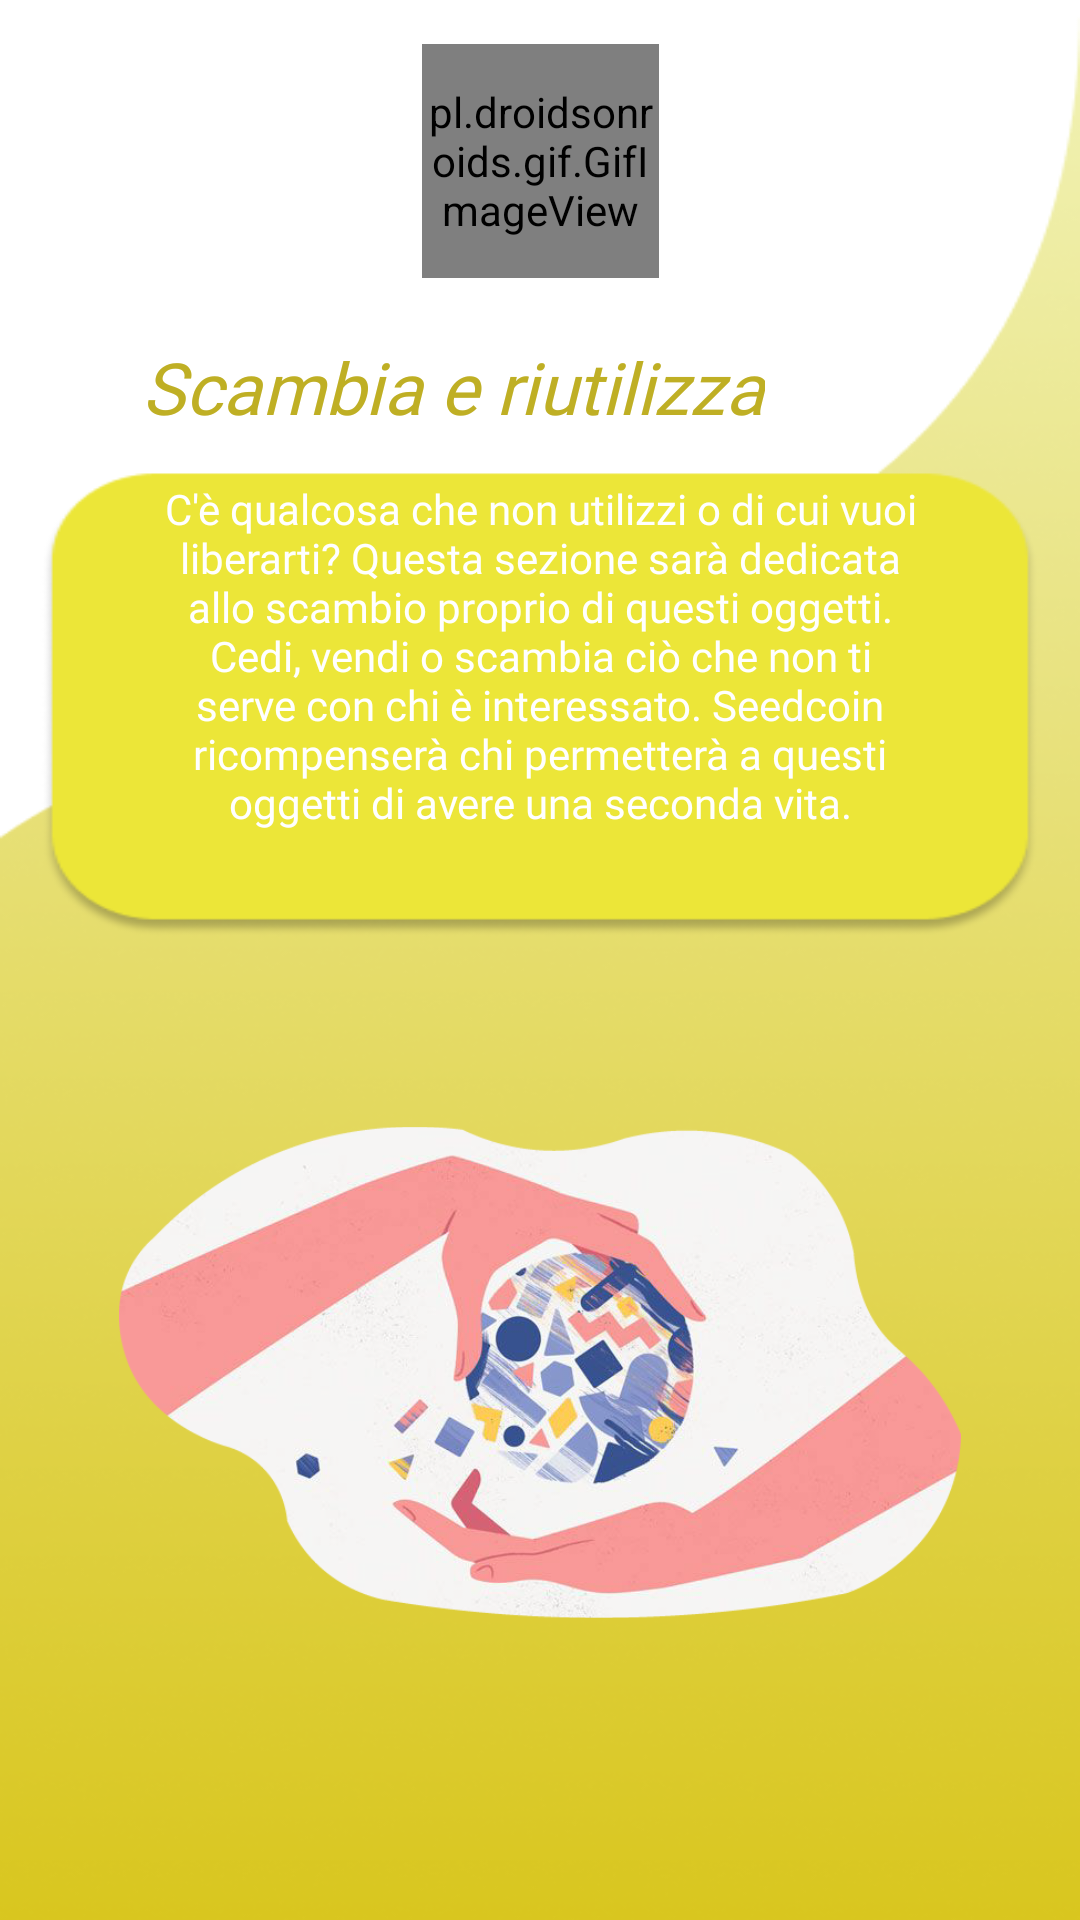

Here is an Android app screen rendered from its layout file. Give the layout XML and the strings, colors and styles it references.
<!-- AndroidManifest.xml: application theme Theme.Seedcoin -->
<!-- res/layout/activity_donare.xml -->
<?xml version="1.0" encoding="utf-8"?>
<androidx.constraintlayout.widget.ConstraintLayout xmlns:android="http://schemas.android.com/apk/res/android"
    xmlns:app="http://schemas.android.com/apk/res-auto"
    xmlns:tools="http://schemas.android.com/tools"
    android:layout_width="match_parent"
    android:layout_height="match_parent"
    android:background="@drawable/backgroundyellow"
    tools:context=".DonareActivity">

    <pl.droidsonroids.gif.GifImageView
        android:id="@+id/gifImageView"
        android:layout_width="79dp"
        android:layout_height="78dp"
        android:src="@drawable/giftribbonan"
        app:layout_constraintBottom_toTopOf="@+id/guideline4"
        app:layout_constraintEnd_toEndOf="parent"
        app:layout_constraintHorizontal_bias="0.501"
        app:layout_constraintStart_toStartOf="parent"
        app:layout_constraintTop_toTopOf="parent"
        app:layout_constraintVertical_bias="0.166"></pl.droidsonroids.gif.GifImageView>

    <ImageView
        android:id="@+id/imageView6"
        android:layout_width="0dp"
        android:layout_height="291dp"
        app:layout_constraintBottom_toBottomOf="parent"
        app:layout_constraintEnd_toStartOf="@+id/guideline3"
        app:layout_constraintHorizontal_bias="0.0"
        app:layout_constraintStart_toStartOf="@+id/guideline2"
        app:layout_constraintTop_toTopOf="@+id/guideline5"
        app:layout_constraintVertical_bias="0.151"
        app:srcCompat="@drawable/donate" />

    <TextView
        android:id="@+id/textView3"
        android:layout_width="0dp"
        android:layout_height="152dp"
        android:layout_marginStart="8dp"
        android:layout_marginTop="8dp"
        android:layout_marginEnd="8dp"
        android:layout_marginBottom="8dp"
        android:fontFamily="@font/montserrat_bold"
        android:text="@string/c_qualcosa_che_non_utilizzi_o_di_cui_vuoi_liberarti_questa_sezione_sar_dedicata_allo_scambio_proprio_di_questi_oggetti_cedi_vendi_o_scambia_ci_che_non_ti_serve_con_chi_interessato_seedcoin_ricompenser_chi_permetter_a_questi_oggetti_di_avere_una_seconda_vita"
        android:textAlignment="center"
        android:textColor="#FFFFFF"
        android:textSize="14sp"
        app:layout_constraintBottom_toTopOf="@+id/guideline5"
        app:layout_constraintEnd_toStartOf="@+id/guideline3"
        app:layout_constraintStart_toStartOf="@+id/guideline2"
        app:layout_constraintTop_toTopOf="@+id/guideline4" />

    <TextView
        android:id="@+id/textView5"
        android:layout_width="wrap_content"
        android:layout_height="wrap_content"
        android:layout_marginTop="20dp"
        android:fontFamily="@font/montserrat_bold"
        android:text="@string/scambia_e_riutilizza"
        android:textColor="#BFAF24"
        android:textSize="24sp"
        android:textStyle="italic"
        app:layout_constraintBottom_toTopOf="@+id/guideline4"
        app:layout_constraintEnd_toEndOf="parent"
        app:layout_constraintHorizontal_bias="0.31"
        app:layout_constraintStart_toStartOf="parent"
        app:layout_constraintTop_toBottomOf="@+id/gifImageView"
        app:layout_constraintVertical_bias="0.0" />

    <androidx.constraintlayout.widget.Guideline
        android:id="@+id/guideline2"
        android:layout_width="wrap_content"
        android:layout_height="wrap_content"
        android:orientation="vertical"
        app:layout_constraintGuide_percent="0.11" />

    <androidx.constraintlayout.widget.Guideline
        android:id="@+id/guideline3"
        android:layout_width="wrap_content"
        android:layout_height="wrap_content"
        android:orientation="vertical"
        app:layout_constraintGuide_percent="0.89" />

    <androidx.constraintlayout.widget.Guideline
        android:id="@+id/guideline4"
        android:layout_width="wrap_content"
        android:layout_height="wrap_content"
        android:orientation="horizontal"
        app:layout_constraintGuide_percent="0.26" />

    <androidx.constraintlayout.widget.Guideline
        android:id="@+id/guideline5"
        android:layout_width="wrap_content"
        android:layout_height="wrap_content"
        android:orientation="horizontal"
        app:layout_constraintGuide_percent="0.47683924" />

</androidx.constraintlayout.widget.ConstraintLayout>
<!-- resources referenced by this layout -->
<resources>
  <!-- drawable backgroundyellow: png bitmap (drawable-v24, 66842 bytes) -->
  <!-- drawable donate: png bitmap (drawable-v24, 267128 bytes) -->
  <!-- drawable giftribbonan: gif bitmap (drawable-v24, 64906 bytes) -->
  <string name="c_qualcosa_che_non_utilizzi_o_di_cui_vuoi_liberarti_questa_sezione_sar_dedicata_allo_scambio_proprio_di_questi_oggetti_cedi_vendi_o_scambia_ci_che_non_ti_serve_con_chi_interessato_seedcoin_ricompenser_chi_permetter_a_questi_oggetti_di_avere_una_seconda_vita">C\'è qualcosa che non utilizzi o di cui vuoi liberarti? Questa sezione sarà dedicata allo scambio proprio di questi oggetti. Cedi, vendi o scambia ciò che non ti serve con chi è interessato. Seedcoin ricompenserà chi permetterà a questi oggetti di avere una seconda vita.</string>
  <string name="scambia_e_riutilizza">Scambia e riutilizza</string>
  <style name="Theme.Seedcoin" parent="Theme.AppCompat.Light.NoActionBar">
          
          <item name="colorPrimary">@color/purple_500</item>
          <item name="colorPrimaryVariant">@color/black</item>
          <item name="colorOnPrimary">@color/white</item>
          
          <item name="colorSecondary">@color/teal_200</item>
          <item name="colorSecondaryVariant">@color/teal_700</item>
          <item name="colorOnSecondary">@color/black</item>
          
          <item name="android:statusBarColor" tools:targetApi="l">?attr/colorPrimaryVariant</item>
          
      </style>
  <!-- not gathered from this repository: default colours our renderer supplied (Android Studio template values) -->
  <color name="purple_500">#FF6200EE</color>
  <color name="teal_200">#FF03DAC5</color>
  <color name="teal_700">#FF018786</color>
  <color name="black">#FF000000</color>
  <color name="white">#FFFFFFFF</color>
</resources>
